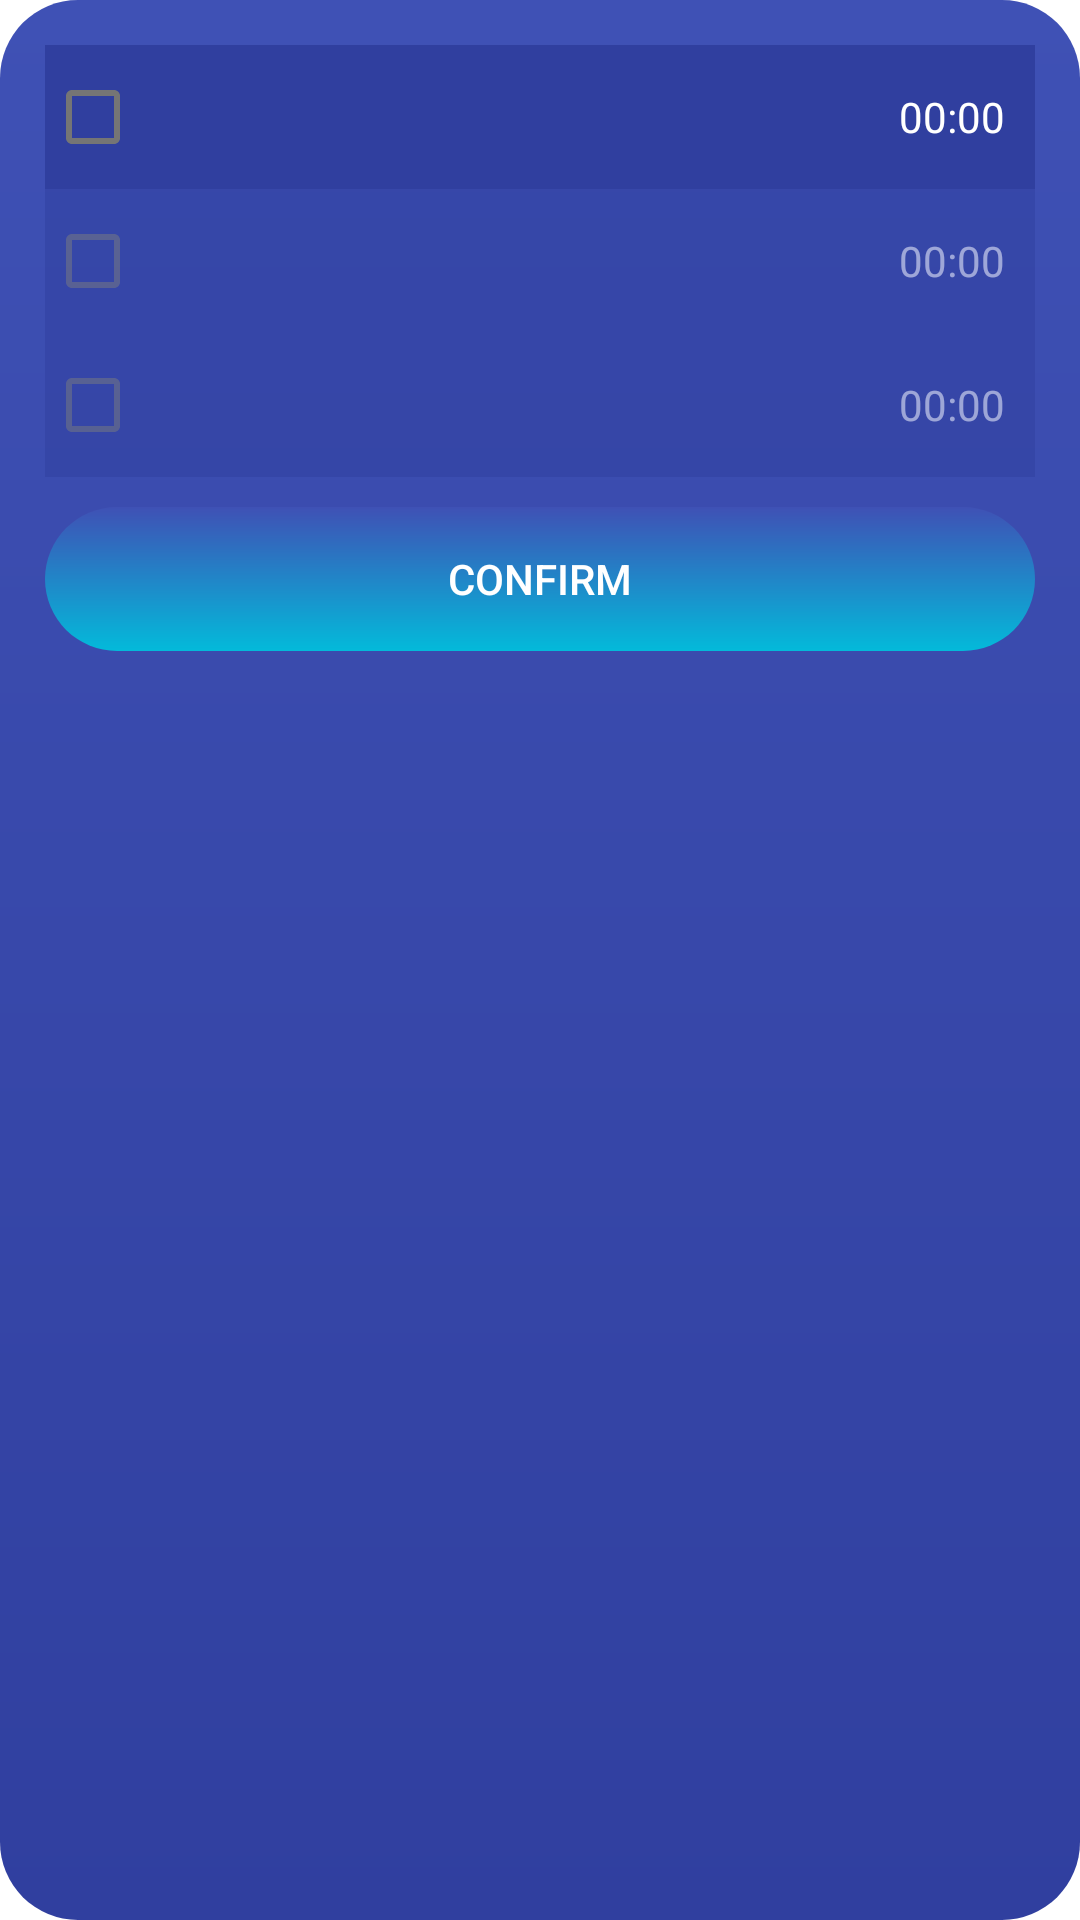

Layout XML and referenced resources for this Android screen:
<!-- AndroidManifest.xml: application theme AppTheme -->
<!-- res/layout/alarm_fragment.xml -->
<?xml version="1.0" encoding="utf-8"?>
<LinearLayout xmlns:android="http://schemas.android.com/apk/res/android"
    xmlns:app="http://schemas.android.com/apk/res-auto"
    xmlns:tools="http://schemas.android.com/tools"
    android:layout_width="match_parent"
    android:layout_height="wrap_content"
    android:background="@drawable/background_gradient"
    android:gravity="center_horizontal"
    android:orientation="vertical"
    android:padding="15dp"
    app:backgroundTint="@null"
    tools:context=".ui.dialogs.alarm.AlarmFragment">


    <com.google.android.material.checkbox.MaterialCheckBox
        android:id="@+id/first_alarm_picker"
        android:layout_width="match_parent"
        android:layout_height="wrap_content"
        android:background="@color/colorPrimaryDark"
        android:paddingHorizontal="10dp"
        android:text="00:00"
        android:textAlignment="viewEnd"
        android:textColor="@color/colorWhiteText" />

    <com.google.android.material.checkbox.MaterialCheckBox
        android:id="@+id/second_alarm_picker"
        android:layout_width="match_parent"
        android:layout_height="wrap_content"
        android:alpha="0.5"
        android:background="@color/colorPrimaryDark"
        android:clickable="false"
        android:paddingHorizontal="10dp"
        android:text="00:00"
        android:textAlignment="viewEnd"
        android:textColor="@color/colorWhiteText" />

    <com.google.android.material.checkbox.MaterialCheckBox
        android:id="@+id/third_alarm_picker"
        android:layout_width="match_parent"
        android:layout_height="wrap_content"
        android:alpha="0.5"
        android:background="@color/colorPrimaryDark"
        android:clickable="false"
        android:paddingHorizontal="10dp"
        android:text="00:00"
        android:textAlignment="viewEnd"
        android:textColor="@color/colorWhiteText" />

    <androidx.recyclerview.widget.RecyclerView
        android:id="@+id/alarm_recycler"
        android:layout_width="match_parent"
        android:layout_height="wrap_content" />

    <com.google.android.material.button.MaterialButton
        android:id="@+id/confirm_alarm_button"
        style="@style/Base.Widget.AppCompat.Button.Borderless"
        android:layout_width="match_parent"
        android:layout_height="wrap_content"
        android:layout_marginTop="10dp"
        android:background="@drawable/button_ripple"
        android:text="@string/confirm"
        android:textColor="@color/colorWhiteText"
        app:backgroundTint="@null" />

</LinearLayout>
<!-- resources referenced by this layout -->
<resources>
  <color name="colorPrimaryDark">#303f9f</color>
  <color name="colorWhiteText">#FFFFFF</color>
  <!-- drawable background_gradient (drawable-nodpi) -->
  <?xml version="1.0" encoding="utf-8"?>
  <shape
      xmlns:android="http://schemas.android.com/apk/res/android"
      android:shape="rectangle">
      <gradient
          android:startColor="@color/colorPrimaryDark"
          android:endColor="@color/colorPrimary"
          android:angle="90">
      </gradient>
      <corners android:radius="26dp"/>
  </shape>
  <!-- drawable button_ripple (drawable) -->
  <?xml version="1.0" encoding="utf-8"?>
  <ripple xmlns:android="http://schemas.android.com/apk/res/android"
      android:color="@color/ripple_material_dark">
  
      <item android:id="@android:id/mask">
          <shape android:shape="rectangle">
              <solid android:color="@color/colorPrimaryDark" />
              <corners android:radius="26dp" />
          </shape>
      </item>
  
      <item android:drawable="@drawable/button_gradient" />
  </ripple>
  <string name="confirm">Confirm</string>
  <style name="AppTheme" parent="Theme.MaterialComponents.Light.DarkActionBar">
          
          <item name="colorPrimary">@color/colorPrimary</item>
          <item name="colorPrimaryDark">@color/colorPrimaryDark</item>
          <item name="colorAccent">@color/colorAccent</item>
          <item name="android:windowDrawsSystemBarBackgrounds">true</item>
          <item name="windowActionBarOverlay">true</item>
          <item name="android:statusBarColor">@color/activity_bg</item>
      </style>
  <color name="colorPrimary">#3f51b5</color>
  <!-- drawable button_gradient (drawable) -->
  <?xml version="1.0" encoding="utf-8"?>
  <shape xmlns:android="http://schemas.android.com/apk/res/android"
      android:shape="rectangle">
      <corners
          android:bottomRightRadius="32dp"
          android:topRightRadius="32dp"
          android:bottomLeftRadius="32dp"
          android:topLeftRadius="32dp"/>
      <gradient
          android:startColor="@color/colorAccent"
          android:endColor="@color/colorPrimary"
          android:angle="90">
      </gradient>
  </shape>
  <color name="colorAccent">#03BADA</color>
  <color name="activity_bg">#222B6C</color>
</resources>
